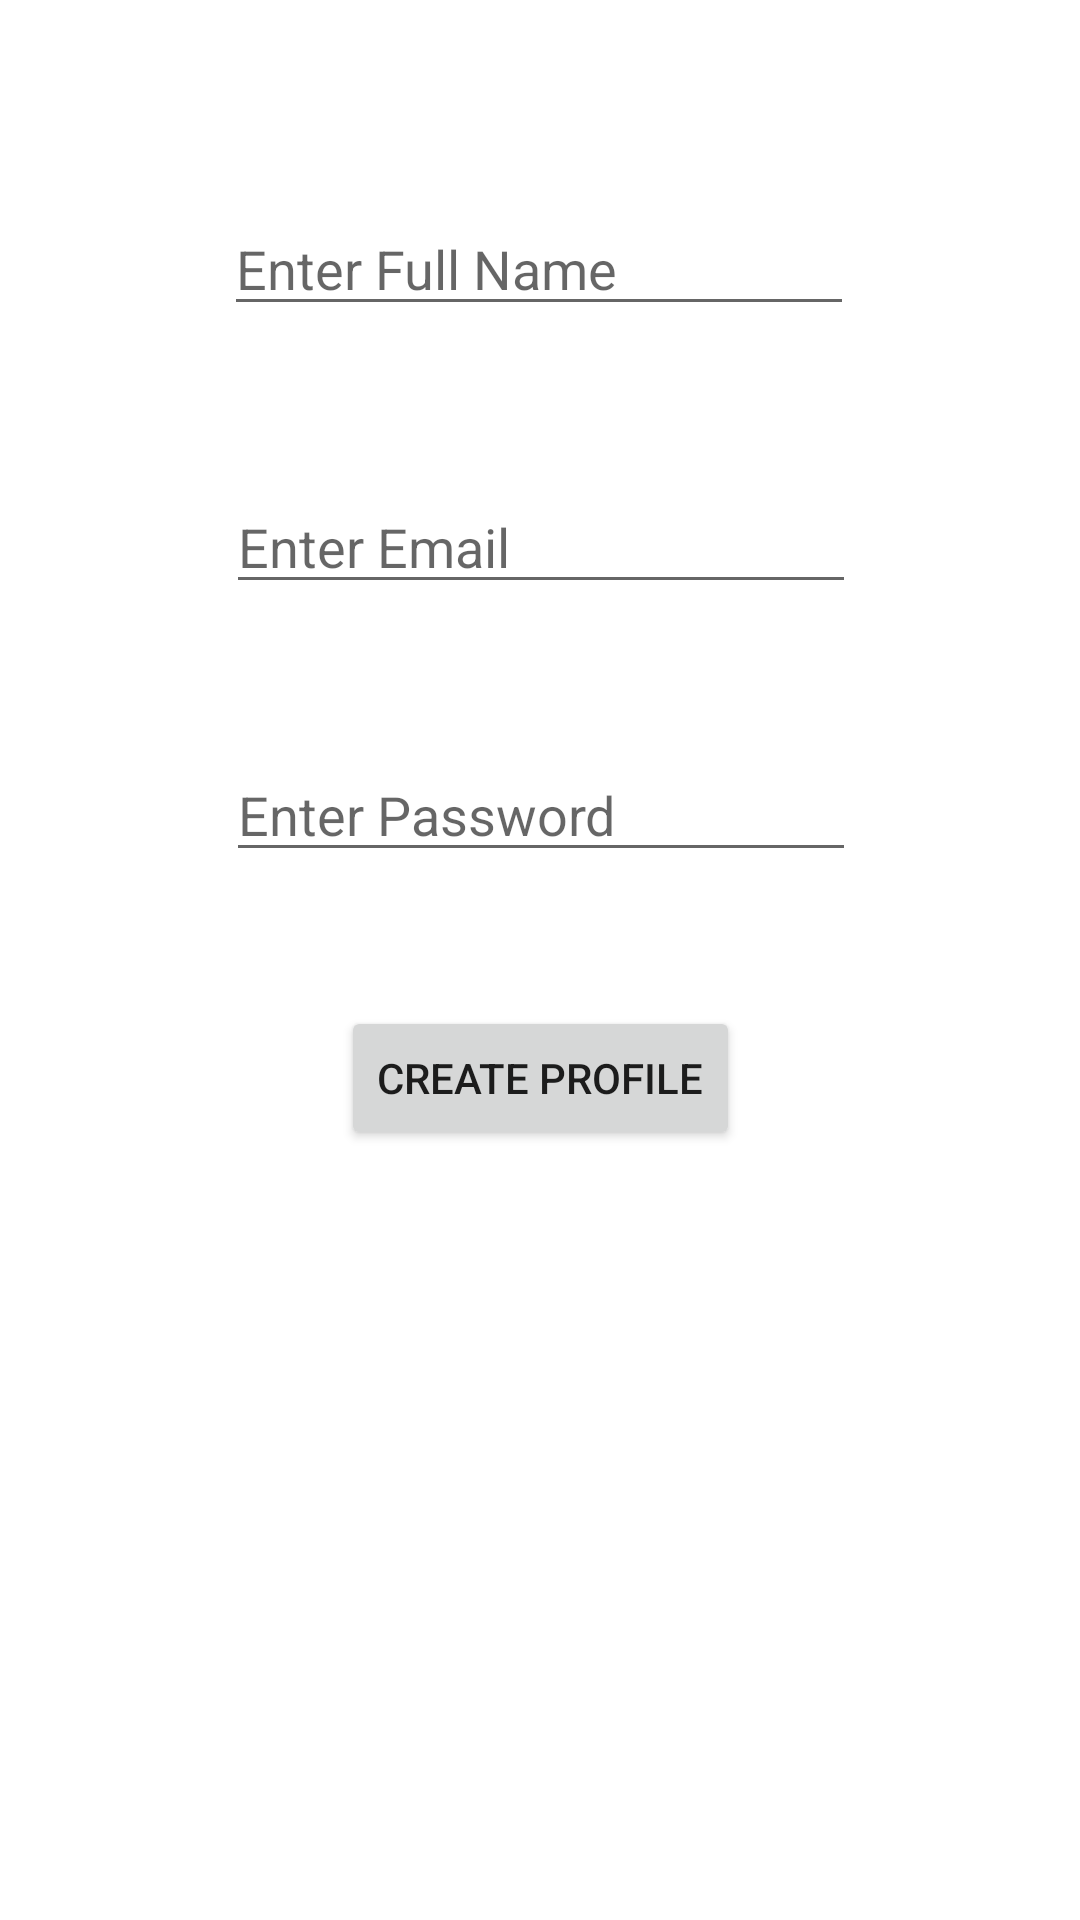

Android layout source for this screen:
<!-- AndroidManifest.xml: application theme Theme.TaskAssignment -->
<!-- res/layout/activity_new_intern.xml -->
<?xml version="1.0" encoding="utf-8"?>
<androidx.constraintlayout.widget.ConstraintLayout xmlns:android="http://schemas.android.com/apk/res/android"
    xmlns:app="http://schemas.android.com/apk/res-auto"
    xmlns:tools="http://schemas.android.com/tools"
    android:layout_width="match_parent"
    android:layout_height="match_parent"
    tools:context=".NewIntern">

    <EditText
        android:id="@+id/fullName"
        android:layout_width="wrap_content"
        android:layout_height="wrap_content"
        android:layout_marginTop="16dp"
        android:ems="10"
        android:hint="Enter Full Name"
        android:inputType="textPersonName"
        app:layout_constraintBottom_toTopOf="@+id/email"
        app:layout_constraintEnd_toEndOf="parent"
        app:layout_constraintHorizontal_bias="0.497"
        app:layout_constraintStart_toStartOf="parent"
        app:layout_constraintTop_toTopOf="parent" />

    <EditText
        android:id="@+id/email"
        android:layout_width="wrap_content"
        android:layout_height="wrap_content"
        android:layout_marginTop="160dp"
        android:ems="10"
        android:hint="Enter Email"
        android:inputType="textPersonName"
        app:layout_constraintEnd_toEndOf="parent"
        app:layout_constraintHorizontal_bias="0.502"
        app:layout_constraintStart_toStartOf="parent"
        app:layout_constraintTop_toTopOf="parent" />

    <EditText
        android:id="@+id/password"
        android:layout_width="wrap_content"
        android:layout_height="wrap_content"
        android:layout_marginTop="48dp"
        android:ems="10"
        android:hint="Enter Password"
        android:inputType="textPassword"
        app:layout_constraintEnd_toEndOf="parent"
        app:layout_constraintHorizontal_bias="0.502"
        app:layout_constraintStart_toStartOf="parent"
        app:layout_constraintTop_toBottomOf="@+id/email" />

    <Button
        android:id="@+id/createIntern"
        android:layout_width="wrap_content"
        android:layout_height="wrap_content"
        android:text="Create Profile"
        app:layout_constraintBottom_toBottomOf="parent"
        app:layout_constraintEnd_toEndOf="parent"
        app:layout_constraintStart_toStartOf="parent"
        app:layout_constraintTop_toBottomOf="@+id/password"
        app:layout_constraintVertical_bias="0.148" />
</androidx.constraintlayout.widget.ConstraintLayout>
<!-- resources referenced by this layout -->
<resources>
  <style name="Theme.TaskAssignment" parent="Theme.MaterialComponents.DayNight.DarkActionBar">
          
          <item name="colorPrimary">@color/purple_500</item>
          <item name="colorPrimaryVariant">@color/purple_700</item>
          <item name="colorOnPrimary">@color/white</item>
          
          <item name="colorSecondary">@color/teal_200</item>
          <item name="colorSecondaryVariant">@color/teal_700</item>
          <item name="colorOnSecondary">@color/black</item>
          
          <item name="android:statusBarColor" tools:targetApi="l">?attr/colorPrimaryVariant</item>
          
      </style>
  <!-- not gathered from this repository: default colours our renderer supplied (Android Studio template values) -->
  <color name="purple_500">#FF6200EE</color>
  <color name="purple_700">#FF3700B3</color>
  <color name="teal_200">#FF03DAC5</color>
  <color name="teal_700">#FF018786</color>
  <color name="black">#FF000000</color>
  <color name="white">#FFFFFFFF</color>
</resources>
